Dataset: bccd_wbc_seg (GitHub, ParthaPratimBanik/An-Automatic-Nucleus-Segmentation-and-CNN-Model-based-Classification-Method-of-White-Blood-Cell). Classes: eosinophil, lymphocyte, monocyte, neutrophil.

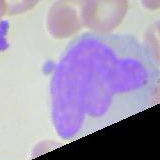
Label: monocyte

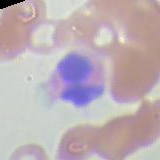
Label: eosinophil

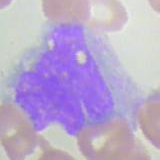
Label: monocyte

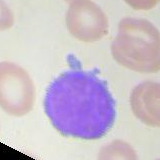
Label: lymphocyte

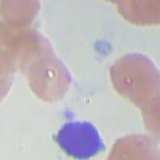
Label: lymphocyte

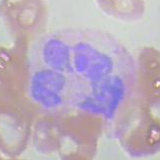
Label: neutrophil
